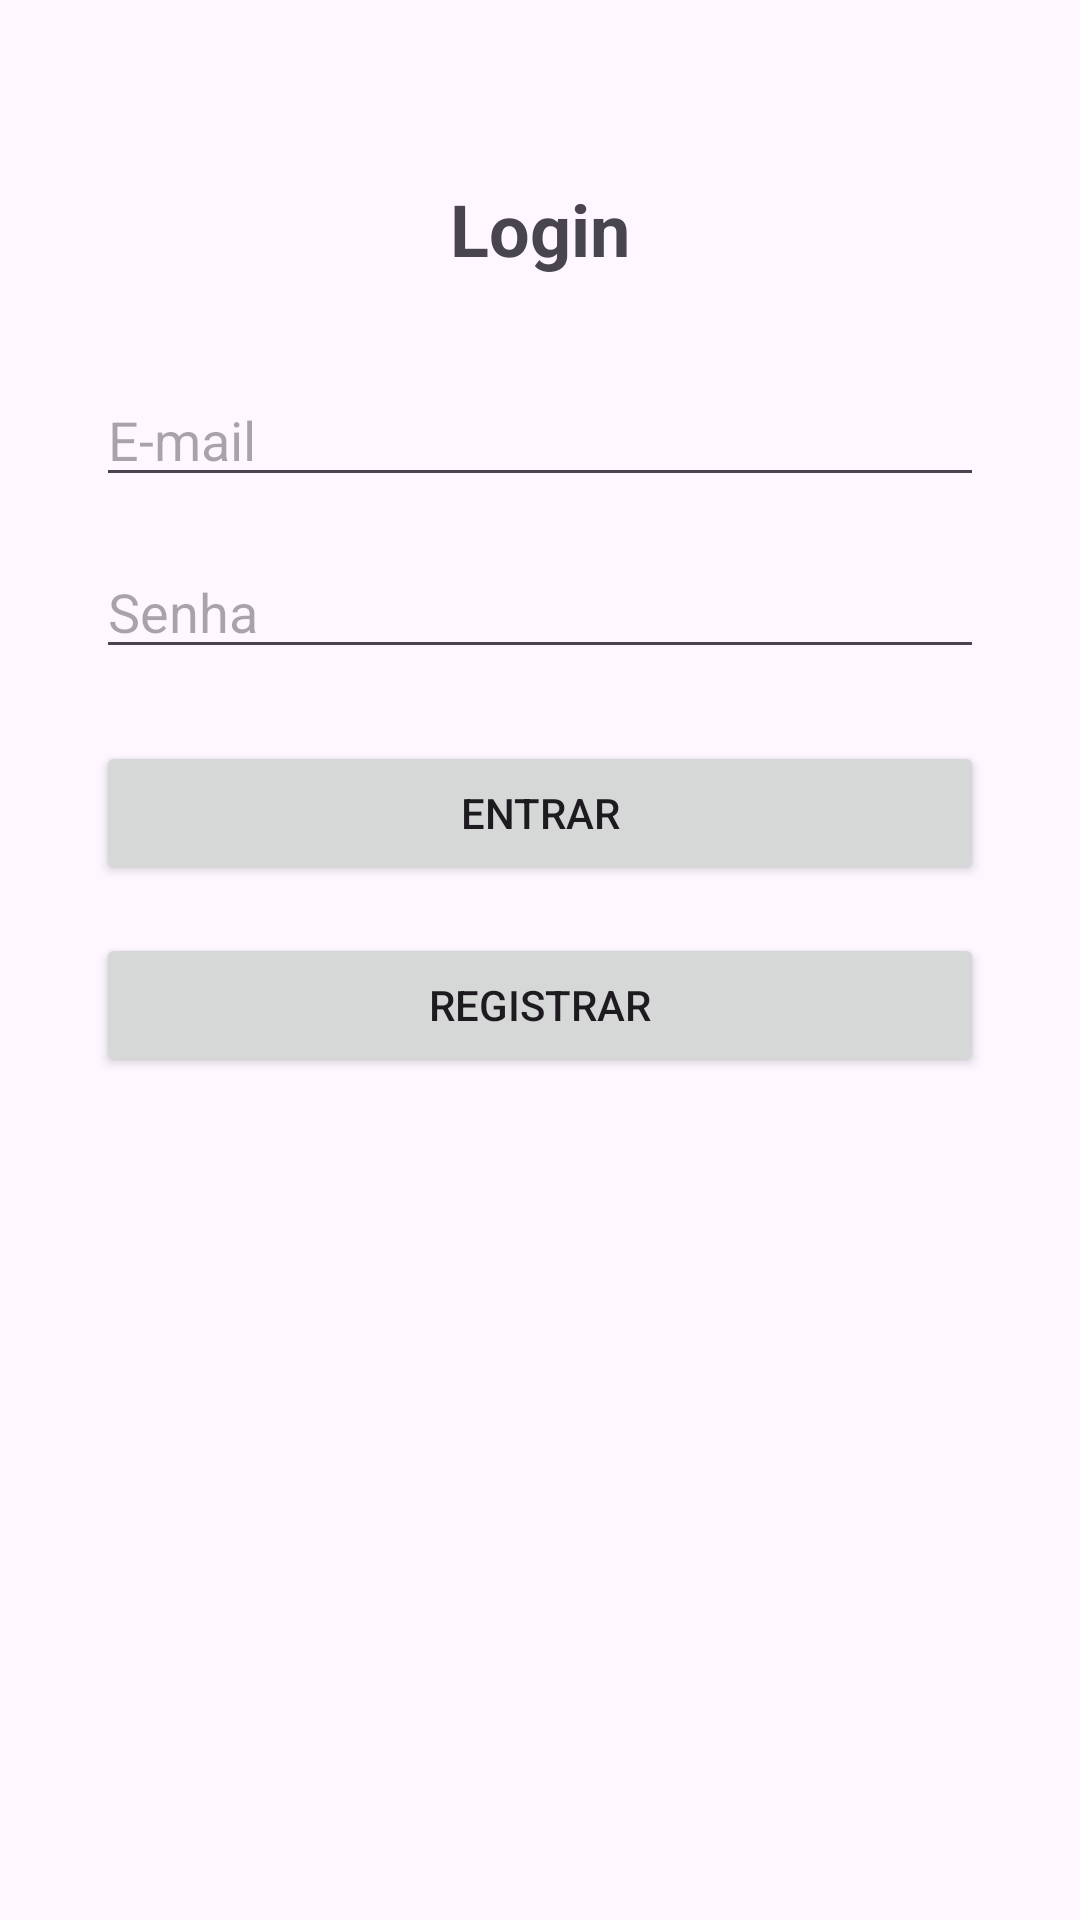

The Android layout XML behind this screen, and the referenced resources:
<!-- AndroidManifest.xml: application theme Theme.GeminiForgiveness -->
<!-- res/layout/activity_main.xml -->
<?xml version="1.0" encoding="utf-8"?>
<androidx.constraintlayout.widget.ConstraintLayout xmlns:android="http://schemas.android.com/apk/res/android"
    xmlns:app="http://schemas.android.com/apk/res-auto"
    xmlns:tools="http://schemas.android.com/tools"
    android:id="@+id/main"
    android:layout_width="match_parent"
    android:layout_height="match_parent"
    tools:context=".MainActivity">

    <TextView
        android:id="@+id/tvTitle"
        android:layout_width="wrap_content"
        android:layout_height="wrap_content"
        android:text="Login"
        android:textSize="24sp"
        android:textStyle="bold"
        app:layout_constraintTop_toTopOf="parent"
        app:layout_constraintBottom_toTopOf="@+id/edtEmail"
        app:layout_constraintStart_toStartOf="parent"
        app:layout_constraintEnd_toEndOf="parent"
        android:layout_marginTop="60dp" />

    <EditText
        android:id="@+id/edtEmail"
        android:layout_width="0dp"
        android:layout_height="wrap_content"
        android:hint="E-mail"
        android:inputType="textEmailAddress"
        app:layout_constraintTop_toBottomOf="@id/tvTitle"
        app:layout_constraintStart_toStartOf="parent"
        app:layout_constraintEnd_toEndOf="parent"
        android:layout_marginStart="32dp"
        android:layout_marginEnd="32dp"
        android:layout_marginTop="32dp" />

    <EditText
        android:id="@+id/edtPassword"
        android:layout_width="0dp"
        android:layout_height="wrap_content"
        android:hint="Senha"
        android:inputType="textPassword"
        app:layout_constraintTop_toBottomOf="@id/edtEmail"
        app:layout_constraintStart_toStartOf="parent"
        app:layout_constraintEnd_toEndOf="parent"
        android:layout_marginStart="32dp"
        android:layout_marginEnd="32dp"
        android:layout_marginTop="16dp" />

    <Button
        android:id="@+id/btnLogin"
        android:layout_width="0dp"
        android:layout_height="wrap_content"
        android:text="Entrar"
        app:layout_constraintTop_toBottomOf="@id/edtPassword"
        app:layout_constraintStart_toStartOf="parent"
        app:layout_constraintEnd_toEndOf="parent"
        android:layout_marginStart="32dp"
        android:layout_marginEnd="32dp"
        android:layout_marginTop="24dp" />

    <Button
        android:id="@+id/btnRegister"
        android:layout_width="0dp"
        android:layout_height="wrap_content"
        android:text="Registrar"
        app:layout_constraintTop_toBottomOf="@id/btnLogin"
        app:layout_constraintStart_toStartOf="parent"
        app:layout_constraintEnd_toEndOf="parent"
        android:layout_marginStart="32dp"
        android:layout_marginEnd="32dp"
        android:layout_marginTop="16dp" />

</androidx.constraintlayout.widget.ConstraintLayout>
<!-- resources referenced by this layout -->
<resources>
  <style name="Theme.GeminiForgiveness" parent="Base.Theme.GeminiForgiveness" />
  <style name="Base.Theme.GeminiForgiveness" parent="Theme.Material3.DayNight.NoActionBar">
          
          
      </style>
</resources>
